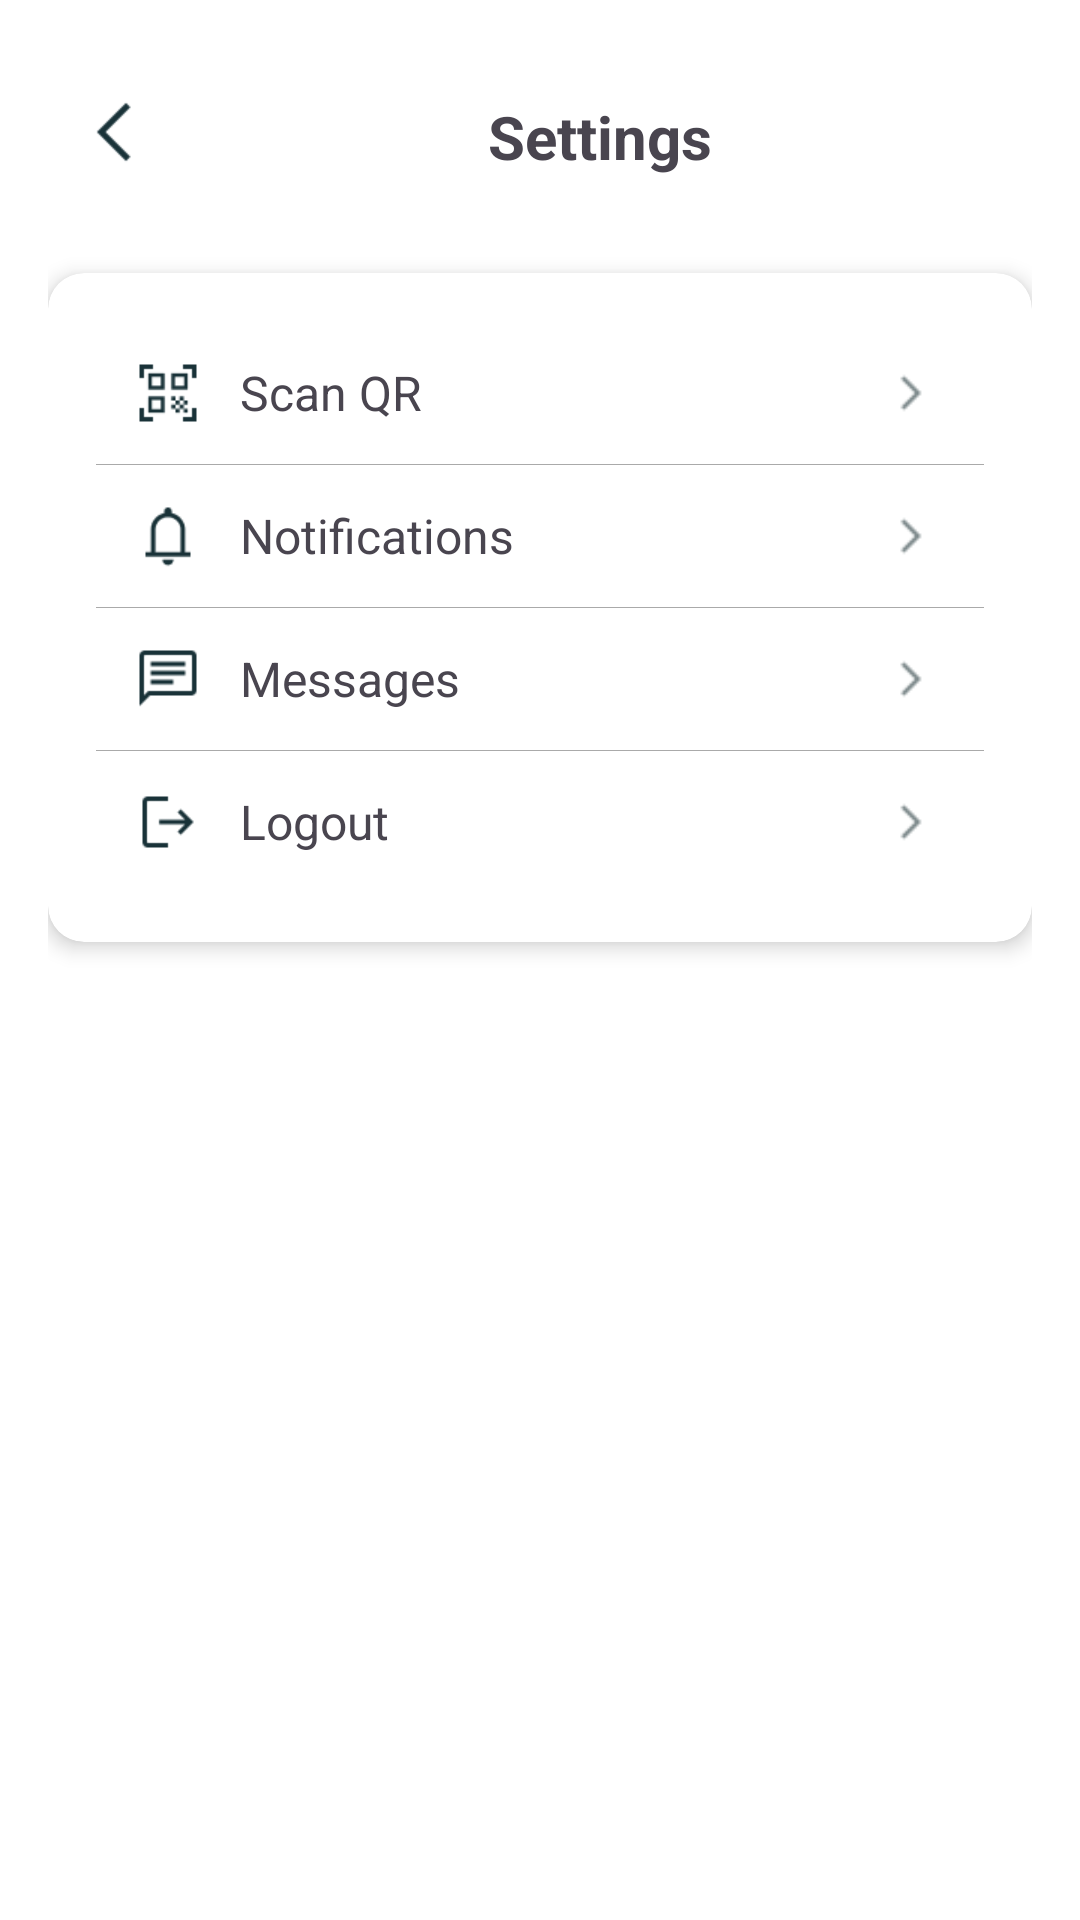

Write the Android layout XML for this screen, with the resource values it uses.
<!-- AndroidManifest.xml: application theme Theme.Project_GroupEventApp -->
<!-- res/layout/fragment_settings.xml -->
<?xml version="1.0" encoding="utf-8"?>
<androidx.constraintlayout.widget.ConstraintLayout xmlns:android="http://schemas.android.com/apk/res/android"
    xmlns:app="http://schemas.android.com/apk/res-auto"
    xmlns:tools="http://schemas.android.com/tools"
    android:layout_width="match_parent"
    android:layout_height="match_parent"
    android:background="@android:color/white"
    tools:context=".ui.settings.SettingsFragment"
    android:padding="16dp">

    
    <ImageView
        android:id="@+id/back_button"
        android:layout_width="24dp"
        android:layout_height="24dp"
        android:src="@drawable/ic_back"
        app:layout_constraintTop_toTopOf="parent"
        app:layout_constraintStart_toStartOf="parent"
        android:layout_marginTop="16dp"
        android:layout_marginStart="16dp"
        android:contentDescription="Back to Home" />

    <TextView
        android:id="@+id/tv_settings_title"
        android:layout_width="wrap_content"
        android:layout_height="wrap_content"
        android:text="Settings"
        android:textSize="20sp"
        android:textStyle="bold"
        app:layout_constraintTop_toTopOf="parent"
        app:layout_constraintStart_toEndOf="@id/back_button"
        app:layout_constraintEnd_toEndOf="parent"
        app:layout_constraintHorizontal_bias="0.5"
        android:layout_marginTop="16dp" />

    
    <androidx.cardview.widget.CardView
        android:id="@+id/settings_card"
        android:layout_width="match_parent"
        android:layout_height="wrap_content"
        app:cardCornerRadius="12dp"
        app:cardElevation="4dp"
        android:layout_marginTop="32dp"
        app:layout_constraintTop_toBottomOf="@id/tv_settings_title"
        app:layout_constraintStart_toStartOf="parent"
        app:layout_constraintEnd_toEndOf="parent">

        <LinearLayout
            android:layout_width="match_parent"
            android:layout_height="wrap_content"
            android:orientation="vertical"
            android:divider="@android:color/darker_gray"
            android:showDividers="middle"
            android:padding="16dp">

            
            <RelativeLayout
                android:layout_width="match_parent"
                android:layout_height="wrap_content"
                android:padding="12dp"
                android:id="@+id/scanQrButton"
                >

                <ImageView
                    android:id="@+id/iv_scan_qr"
                    android:layout_width="24dp"
                    android:layout_height="24dp"
                    android:src="@drawable/ic_qr"
                    android:layout_alignParentStart="true"
                    android:layout_centerVertical="true" />

                <TextView
                    android:id="@+id/tv_scan_qr"
                    android:layout_width="wrap_content"
                    android:layout_height="wrap_content"
                    android:text="Scan QR"
                    android:textSize="16sp"
                    android:layout_toEndOf="@id/iv_scan_qr"
                    android:layout_marginStart="12dp"
                    android:layout_centerVertical="true" />

                <ImageView
                    android:id="@+id/iv_arrow_qr"
                    android:layout_width="24dp"
                    android:layout_height="24dp"
                    android:src="@drawable/ic_arrow"
                    android:layout_alignParentEnd="true"
                    android:layout_centerVertical="true" />
            </RelativeLayout>

            
            <RelativeLayout
                android:layout_width="match_parent"
                android:layout_height="wrap_content"
                android:padding="12dp">

                <ImageView
                    android:id="@+id/iv_notifications"
                    android:layout_width="24dp"
                    android:layout_height="24dp"
                    android:src="@drawable/ic_notifications"
                    android:layout_alignParentStart="true"
                    android:layout_centerVertical="true" />

                <TextView
                    android:id="@+id/tv_notifications"
                    android:layout_width="wrap_content"
                    android:layout_height="wrap_content"
                    android:text="Notifications"
                    android:textSize="16sp"
                    android:layout_toEndOf="@id/iv_notifications"
                    android:layout_marginStart="12dp"
                    android:layout_centerVertical="true" />

                <ImageView
                    android:id="@+id/iv_arrow_notifications"
                    android:layout_width="24dp"
                    android:layout_height="24dp"
                    android:src="@drawable/ic_arrow"
                    android:layout_alignParentEnd="true"
                    android:layout_centerVertical="true" />
            </RelativeLayout>

            
            <RelativeLayout
                android:layout_width="match_parent"
                android:layout_height="wrap_content"
                android:padding="12dp">

                <ImageView
                    android:id="@+id/iv_messages"
                    android:layout_width="24dp"
                    android:layout_height="24dp"
                    android:src="@drawable/ic_messages"
                android:layout_alignParentStart="true"
                android:layout_centerVertical="true" />

                <TextView
                    android:id="@+id/tv_messages"
                    android:layout_width="wrap_content"
                    android:layout_height="wrap_content"
                    android:text="Messages"
                    android:textSize="16sp"
                    android:layout_toEndOf="@id/iv_messages"
                    android:layout_marginStart="12dp"
                    android:layout_centerVertical="true" />

                <ImageView
                    android:id="@+id/iv_arrow_messages"
                    android:layout_width="24dp"
                    android:layout_height="24dp"
                    android:src="@drawable/ic_arrow"
                android:layout_alignParentEnd="true"
                android:layout_centerVertical="true" />
            </RelativeLayout>

            
            <RelativeLayout
                android:layout_width="match_parent"
                android:layout_height="wrap_content"
                android:padding="12dp">

                <ImageView
                    android:id="@+id/iv_logout"
                    android:layout_width="24dp"
                    android:layout_height="24dp"
                    android:src="@drawable/ic_logout"
                    android:layout_alignParentStart="true"
                    android:layout_centerVertical="true" />

                <TextView
                    android:id="@+id/tv_logout"
                    android:layout_width="wrap_content"
                    android:layout_height="wrap_content"
                    android:text="Logout"
                    android:textSize="16sp"
                    android:layout_toEndOf="@id/iv_logout"
                    android:layout_marginStart="12dp"
                    android:layout_centerVertical="true" />

                <ImageView
                    android:id="@+id/iv_arrow_logout"
                    android:layout_width="24dp"
                    android:layout_height="24dp"
                    android:src="@drawable/ic_arrow"
                    android:layout_alignParentEnd="true"
                    android:layout_centerVertical="true" />
            </RelativeLayout>

        </LinearLayout>
    </androidx.cardview.widget.CardView>
</androidx.constraintlayout.widget.ConstraintLayout>
<!-- resources referenced by this layout -->
<resources>
  <!-- drawable ic_arrow: png bitmap (drawable, 154 bytes) -->
  <!-- drawable ic_back: png bitmap (drawable, 217 bytes) -->
  <!-- drawable ic_logout: png bitmap (drawable, 347 bytes) -->
  <!-- drawable ic_messages: png bitmap (drawable, 382 bytes) -->
  <!-- drawable ic_notifications: png bitmap (drawable, 496 bytes) -->
  <!-- drawable ic_qr: png bitmap (drawable, 534 bytes) -->
  <style name="Theme.Project_GroupEventApp" parent="Base.Theme.Project_GroupEventApp" />
  <style name="Base.Theme.Project_GroupEventApp" parent="Theme.Material3.DayNight.NoActionBar">
          
          
      </style>
</resources>
